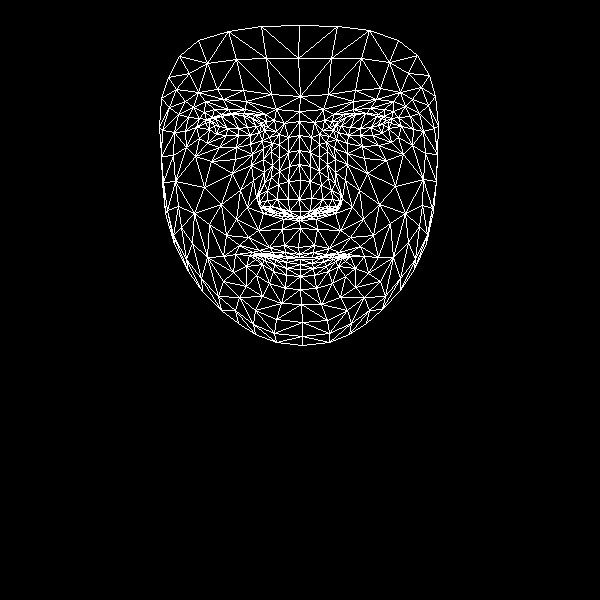

The table this chart was drawn from, first rows:
, x, y
0, 298, 247
1, 300, 211
2, 299, 220
3, 289, 166
4, 299, 199
5, 300, 180
6, 299, 135
7, 214, 125
8, 299, 111
9, 300, 96
10, 299, 25
11, 299, 254
12, 299, 257
13, 299, 257
14, 300, 259
15, 300, 264
16, 300, 269
17, 300, 276
18, 300, 289
19, 300, 217
20, 287, 214
21, 168, 77
22, 250, 135
23, 238, 135
24, 226, 135
25, 209, 129
26, 259, 132
27, 231, 113
28, 244, 113
29, 221, 114
30, 212, 117
31, 199, 138
32, 255, 310
33, 209, 121
34, 162, 130
35, 185, 131
36, 240, 190
37, 284, 245
38, 286, 256
39, 269, 247
40, 259, 250
41, 275, 256
42, 267, 256
43, 246, 266
44, 289, 211
45, 288, 199
46, 193, 107
47, 263, 159
48, 259, 202
49, 259, 194
50, 204, 187
51, 288, 181
52, 223, 99
53, 205, 101
54, 179, 56
55, 276, 109
56, 255, 115
57, 235, 254
58, 174, 244
59, 267, 209
... 408 more rows
